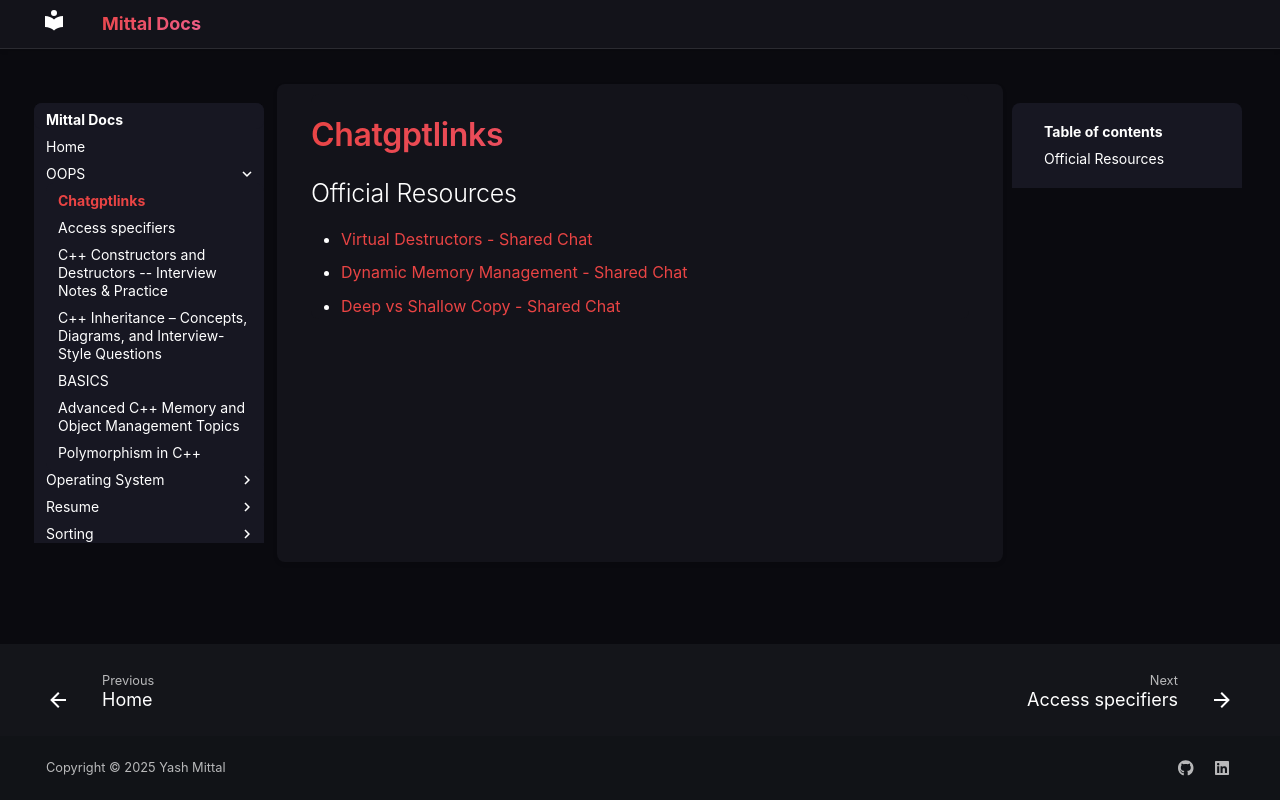

repository: Geekyash10/Mittal-Docs · page: OOPS/Chatgptlinks.html · generator: mkdocs

## Official Resources

- [Virtual Destructors - Shared Chat](https://chatgpt.com/share/6891f79c-3b40-8005-90a0-7e340077b81c)  
- [Dynamic Memory Management - Shared Chat](https://chatgpt.com/share/6891f7c1-2c0c-8005-aa4a-39d33256a1cb)  
- [Deep vs Shallow Copy - Shared Chat](https://chatgpt.com/share/6891f7e1-1db0-8005-afea-cfc9d1e6d9aa)
